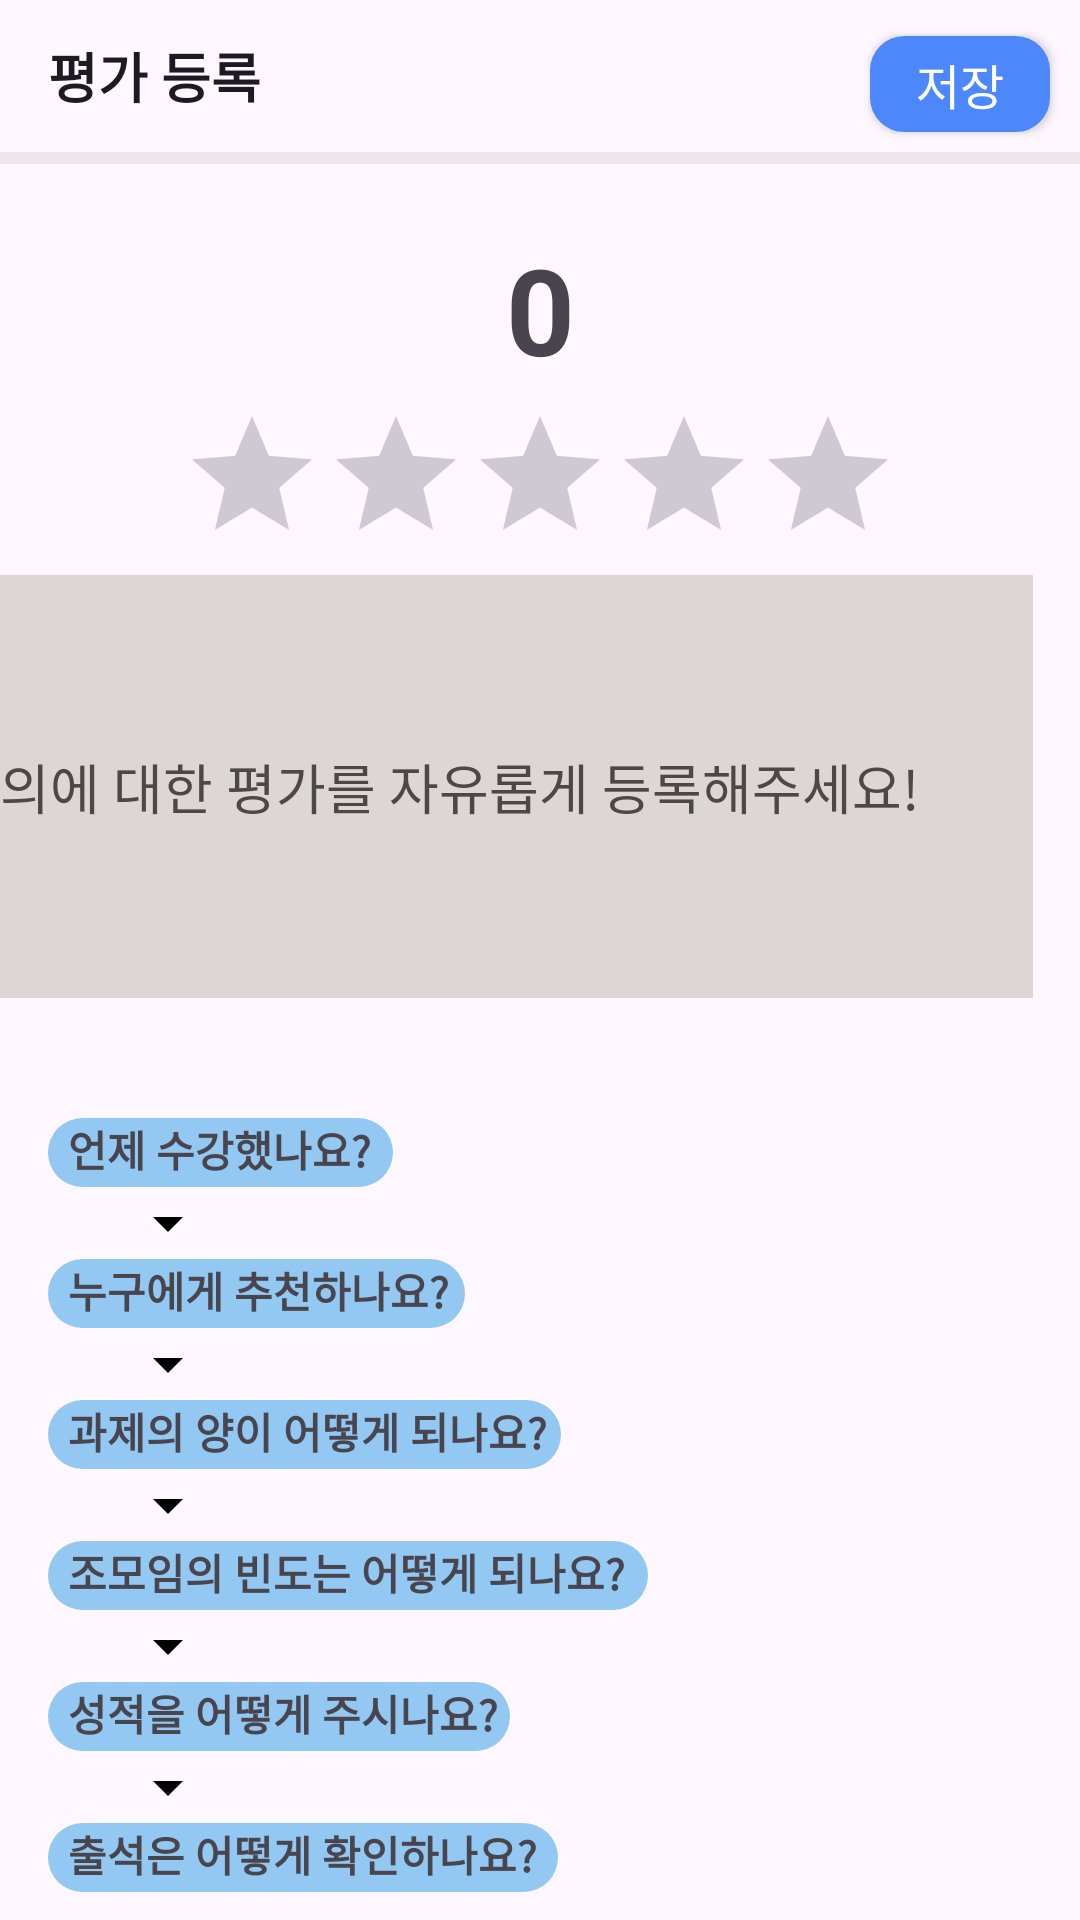

Produce the Android XML layout that renders to this screen, including the resource entries it uses.
<!-- AndroidManifest.xml: application theme Theme.GURU2_GITHUB -->
<!-- res/layout/activity_main1.xml -->
<?xml version="1.0" encoding="utf-8"?>
<androidx.constraintlayout.widget.ConstraintLayout xmlns:android="http://schemas.android.com/apk/res/android"
    xmlns:app="http://schemas.android.com/apk/res-auto"
    xmlns:tools="http://schemas.android.com/tools"
    android:layout_width="match_parent"
    android:layout_height="match_parent"
    tools:context=".MainActivity2">

    <EditText
        android:id="@+id/EvaluateEditText"
        android:layout_width="374dp"
        android:layout_height="141dp"
        android:layout_marginStart="16dp"
        android:layout_marginEnd="16dp"
        android:background="#DCD6D6"
        android:hint="   강의에 대한 평가를 자유롭게 등록해주세요!"
        android:text=""
        android:textColorHint="#4C4848"
        app:layout_constraintEnd_toEndOf="parent"
        app:layout_constraintHorizontal_bias="1.0"
        app:layout_constraintStart_toStartOf="parent"
        app:layout_constraintTop_toBottomOf="@+id/ratingBar" />

    <android.widget.Button
        android:id="@+id/storeButton"
        android:layout_width="60dp"
        android:layout_height="32dp"
        android:layout_marginTop="12dp"
        android:layout_marginEnd="10dp"
        android:background="@drawable/main_item_button"
        android:text="저장"
        android:textColor="#FFFFFF"
        android:textSize="16sp"
        app:layout_constraintEnd_toEndOf="parent"
        app:layout_constraintTop_toTopOf="parent" />

    <ProgressBar
        android:id="@+id/progressBar2"
        style="?android:attr/progressBarStyleHorizontal"
        android:layout_width="411dp"
        android:layout_height="29dp"
        android:progressBackgroundTint="#B49F9797"
        app:layout_constraintEnd_toEndOf="parent"
        app:layout_constraintHorizontal_bias="0.0"
        app:layout_constraintStart_toStartOf="parent"
        app:layout_constraintTop_toBottomOf="@+id/EvaluateTextView" />

    <TextView
        android:id="@+id/EvaluateTextView"
        android:layout_width="wrap_content"
        android:layout_height="wrap_content"
        android:layout_marginStart="16dp"
        android:layout_marginTop="12dp"
        android:text="평가 등록"
        android:textAppearance="@style/TextAppearance.AppCompat.Large"
        android:textSize="18sp"
        android:textStyle="bold"
        app:layout_constraintStart_toStartOf="parent"
        app:layout_constraintTop_toTopOf="parent" />

    <TextView
        android:id="@+id/score_text"
        android:layout_width="wrap_content"
        android:layout_height="wrap_content"
        android:layout_marginTop="9dp"
        android:text="0"
        android:textSize="40sp"
        android:textStyle="bold"
        app:layout_constraintEnd_toEndOf="parent"
        app:layout_constraintStart_toStartOf="parent"
        app:layout_constraintTop_toBottomOf="@+id/progressBar2" />

    <RatingBar
        android:id="@+id/ratingBar"
        android:layout_width="wrap_content"
        android:layout_height="wrap_content"
        android:layout_marginTop="5dp"
        app:layout_constraintEnd_toEndOf="parent"
        app:layout_constraintStart_toStartOf="parent"
        app:layout_constraintTop_toBottomOf="@+id/score_text" />

    <ScrollView
        android:layout_width="368dp"
        android:layout_height="278dp"
        android:layout_marginStart="16dp"
        android:layout_marginTop="40dp"
        android:layout_marginEnd="16dp"
        app:layout_constraintEnd_toEndOf="parent"
        app:layout_constraintHorizontal_bias="0.0"
        app:layout_constraintStart_toStartOf="parent"
        app:layout_constraintTop_toBottomOf="@+id/EvaluateEditText">

        <LinearLayout
            android:layout_width="match_parent"
            android:layout_height="wrap_content"
            android:orientation="vertical">

            <TextView
                android:id="@+id/q1TextView2"
                android:layout_width="115dp"
                android:layout_height="23dp"
                android:background="@drawable/round"
                android:text="  언제 수강했나요?"
                android:textStyle="bold" />

            <Spinner
                android:id="@+id/spinner1"
                android:layout_width="wrap_content"
                android:layout_height="wrap_content"
                android:layout_marginStart="16dp"
                android:backgroundTint="@color/black"
                android:spinnerMode="dropdown" />

            <TextView
                android:id="@+id/q2TextView2"
                android:layout_width="139dp"
                android:layout_height="23dp"
                android:background="@drawable/round"
                android:text="  누구에게 추천하나요?"
                android:textStyle="bold" />

            <Spinner
                android:id="@+id/spinner2"
                android:layout_width="wrap_content"
                android:layout_height="wrap_content"
                android:layout_marginStart="16dp"
                android:backgroundTint="@color/black"
                android:spinnerMode="dropdown" />

            <TextView
                android:id="@+id/q3TextView2"
                android:layout_width="171dp"
                android:layout_height="23dp"
                android:background="@drawable/round"
                android:text="  과제의 양이 어떻게 되나요?"
                android:textStyle="bold" />

            <Spinner
                android:id="@+id/spinner3"
                android:layout_width="wrap_content"
                android:layout_height="wrap_content"
                android:layout_marginStart="16dp"
                android:backgroundTint="@color/black"
                android:spinnerMode="dropdown" />

            <TextView
                android:id="@+id/q4TextView2"
                android:layout_width="200dp"
                android:layout_height="23dp"
                android:background="@drawable/round"
                android:text="  조모임의 빈도는 어떻게 되나요?"
                android:textStyle="bold" />

            <Spinner
                android:id="@+id/spinner4"
                android:layout_width="wrap_content"
                android:layout_height="wrap_content"
                android:layout_marginStart="16dp"
                android:backgroundTint="@color/black"
                android:spinnerMode="dropdown" />

            <TextView
                android:id="@+id/q5TextView2"
                android:layout_width="154dp"
                android:layout_height="23dp"
                android:background="@drawable/round"
                android:text="  성적을 어떻게 주시나요?"
                android:textStyle="bold" />

            <Spinner
                android:id="@+id/spinner5"
                android:layout_width="wrap_content"
                android:layout_height="wrap_content"
                android:layout_marginStart="16dp"
                android:backgroundTint="@color/black"
                android:spinnerMode="dropdown" />

            <TextView
                android:id="@+id/q6TextView2"
                android:layout_width="170dp"
                android:layout_height="23dp"
                android:background="@drawable/round"
                android:text="  출석은 어떻게 확인하나요?"
                android:textStyle="bold" />

            <Spinner
                android:id="@+id/spinner6"
                android:layout_width="wrap_content"
                android:layout_height="wrap_content"
                android:layout_marginStart="16dp"
                android:backgroundTint="@color/black"
                android:spinnerMode="dropdown" />

        </LinearLayout>
    </ScrollView>

</androidx.constraintlayout.widget.ConstraintLayout>
<!-- resources referenced by this layout -->
<resources>
  <color name="black">#FF000000</color>
  <!-- drawable main_item_button (drawable) -->
  <?xml version="1.0" encoding="utf-8"?>
  <selector xmlns:android="http://schemas.android.com/apk/res/android">
      <item>
          <shape xmlns:android="http://schemas.android.com/apk/res/android">
              <solid android:color="#4C87FB"/>
              <stroke android:width="3dip" android:color="#4C87FB" />
              <corners android:radius="10dip"/>
              <padding android:left="0dip" android:top="0dip" android:right="0dip" android:bottom="0dip" />
          </shape>
      </item>
  </selector>
  <!-- drawable round (drawable) -->
  <?xml version="1.0" encoding="utf-8"?>
  <shape xmlns:android="http://schemas.android.com/apk/res/android">
      <solid android:color="#92C8F1"/>
      <corners
          android:topLeftRadius="18dp"
          android:topRightRadius="18dp"
          android:bottomLeftRadius="18dp"
          android:bottomRightRadius="18dp"/>
  </shape>
  <style name="Theme.GURU2_GITHUB" parent="Base.Theme.GURU2_GITHUB" />
  <style name="Base.Theme.GURU2_GITHUB" parent="Theme.Material3.DayNight.NoActionBar">
          
          
      </style>
</resources>
